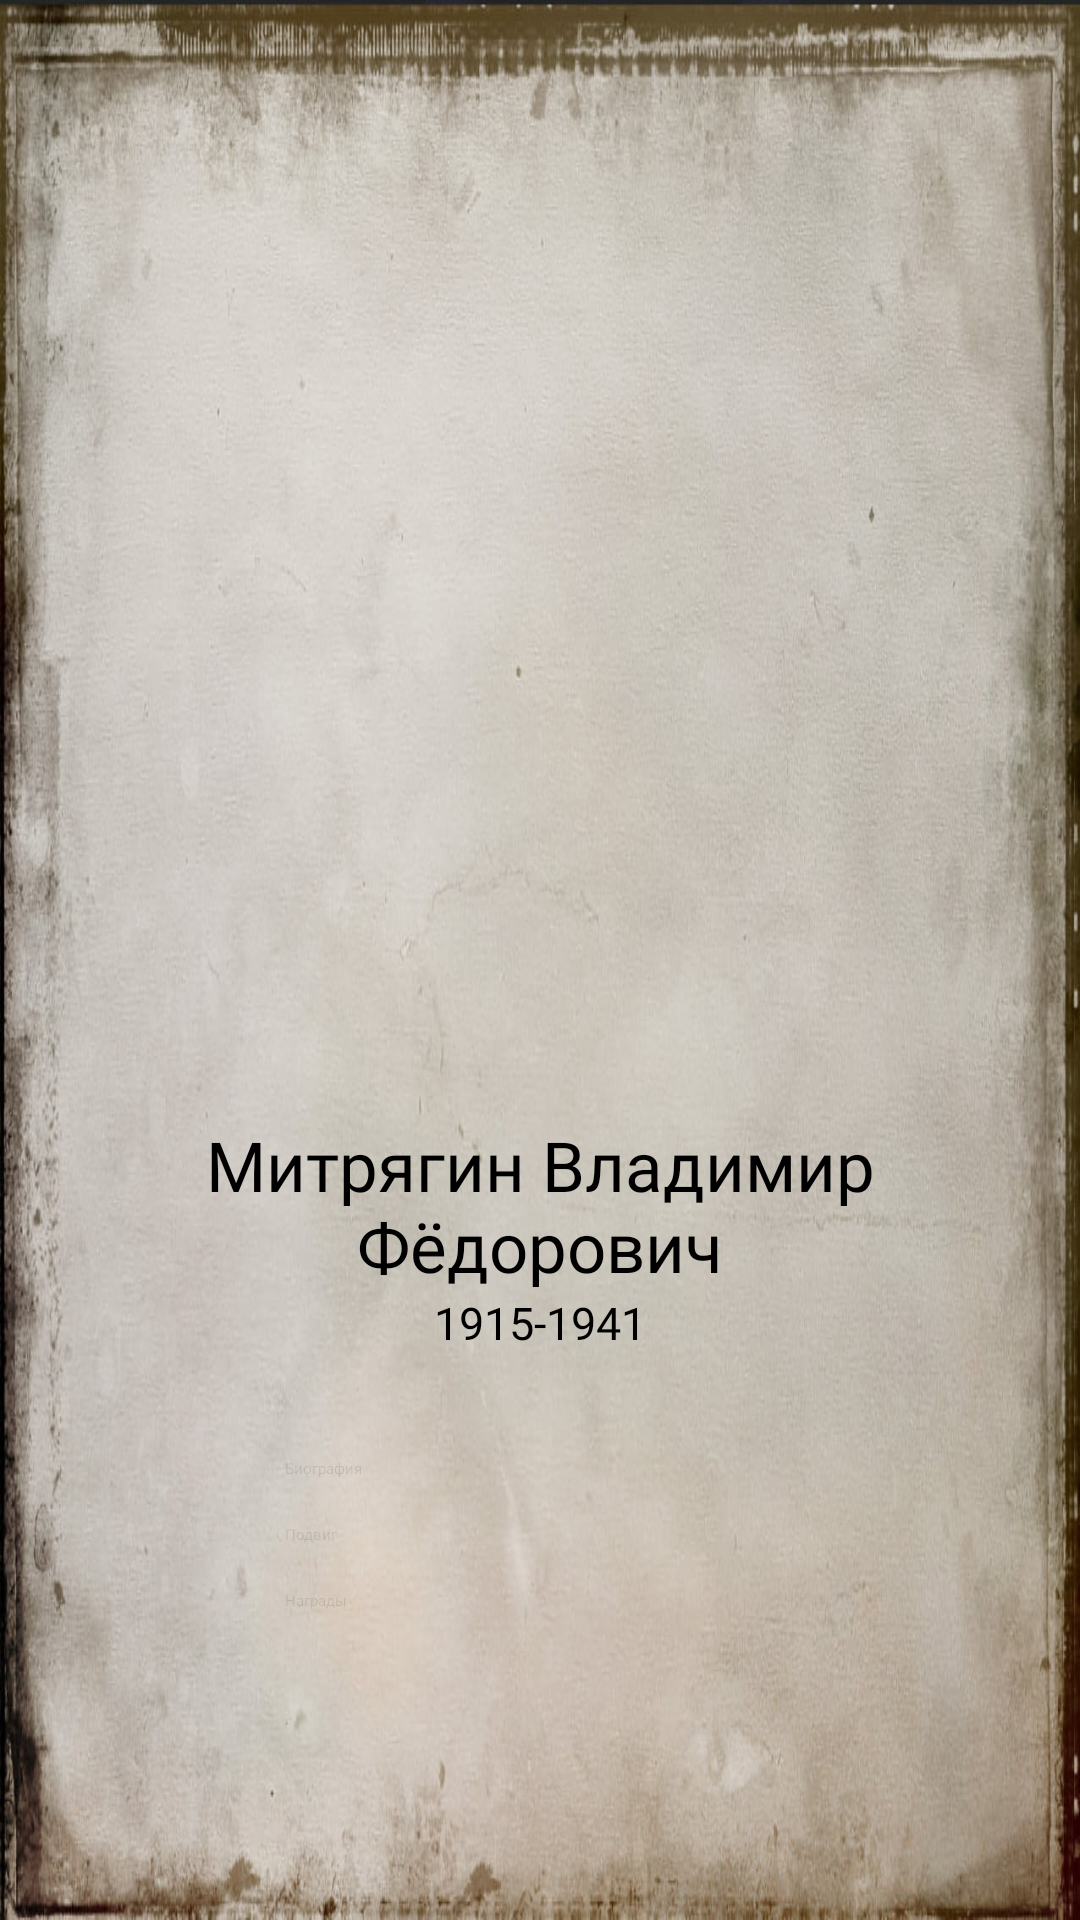

Produce the Android XML layout that renders to this screen, including the resource entries it uses.
<!-- AndroidManifest.xml: application theme Theme.WarHero -->
<!-- res/layout/activity_main3.xml -->
<?xml version="1.0" encoding="utf-8"?>
<ScrollView xmlns:android="http://schemas.android.com/apk/res/android"
    xmlns:app="http://schemas.android.com/apk/res-auto"
    xmlns:tools="http://schemas.android.com/tools"
    android:layout_width="match_parent"
    android:layout_height="match_parent"
    android:orientation="vertical"
    android:background="@drawable/fon"
    android:padding="4dp"
    android:fillViewport="true"
    tools:context=".MainActivity">


    <LinearLayout
        android:layout_width="match_parent"
        android:layout_height="match_parent"
        android:padding="4dp"
        android:orientation="vertical">





        <ImageView
            android:id="@+id/Photo"
            android:layout_width="411dp"
            android:layout_height="355dp"
            app:srcCompat="@drawable/mitryagin" />

        <TextView
            android:id="@+id/textNameHvat"
            android:layout_width="wrap_content"
            android:layout_height="wrap_content"
            android:layout_gravity="center"
            android:layout_marginTop="10dp"
            android:fontFamily="@font/ds_moster"
            android:textAlignment="center"
            android:text="Митрягин Владимир Фёдорович"
            android:textColor="@color/black"
            android:textSize="23sp" />

        <TextView
            android:id="@+id/textYearsHvat"
            android:layout_width="wrap_content"
            android:layout_height="wrap_content"
            android:layout_gravity="center"
            android:fontFamily="@font/ds_moster"
            android:text="1915-1941"
            android:textColor="@color/black"
            android:textSize="15sp" />

        <Button
            android:id="@+id/buttonBioMit"
            android:layout_width="170dp"
            android:layout_height="wrap_content"
            android:layout_gravity="center"
            android:alpha="0.1"
            android:layout_marginTop="35dp"
            android:fontFamily="@font/ds_moster"
            android:onClick="biographyMit"
            android:text="Биография" />

        <Button
            android:id="@+id/buttonFeatMit"
            android:layout_width="170dp"
            android:layout_height="wrap_content"
            android:layout_gravity="center"
            android:layout_marginTop="15dp"
            android:fontFamily="@font/ds_moster"
            android:alpha="0.1"
            android:onClick="featMit"
            android:text="Подвиг" />

        <Button
            android:id="@+id/buttonAwardsMit"
            android:layout_width="170dp"
            android:layout_height="wrap_content"
            android:layout_gravity="center"
            android:layout_marginTop="15dp"
            android:fontFamily="@font/ds_moster"
            android:alpha="0.1"
            android:onClick="awardsMit"
            android:text="Награды" />
    </LinearLayout>



    </ScrollView>
<!-- resources referenced by this layout -->
<resources>
  <color name="black">#FF000000</color>
  <!-- drawable fon: jpg bitmap (drawable, 161442 bytes) -->
  <!-- drawable mitryagin: jpg bitmap (drawable-v24, 9037 bytes) -->
</resources>
